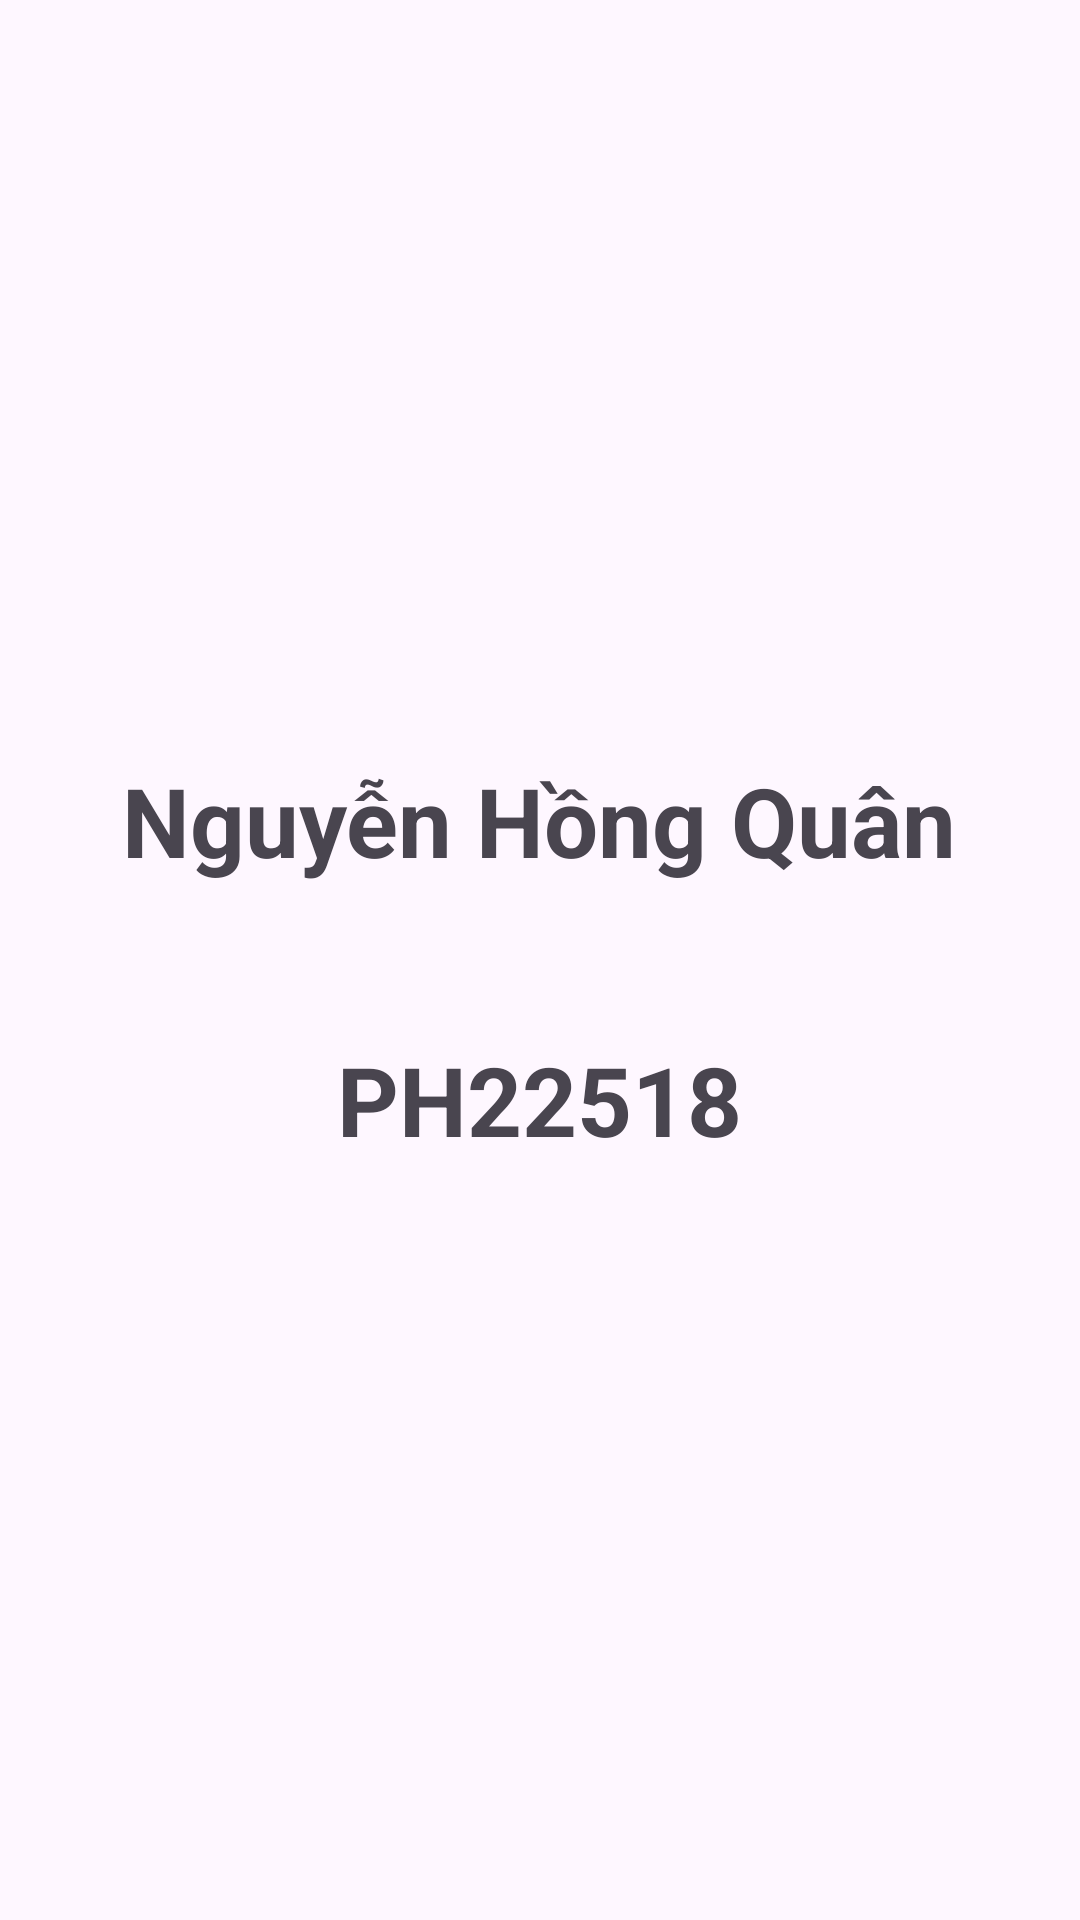

Reconstruct the res/layout file that produces this screen, plus the resources it refers to.
<!-- AndroidManifest.xml: application theme Theme.ThiThu -->
<!-- res/layout/activity_splash_screen.xml -->
<?xml version="1.0" encoding="utf-8"?>
<LinearLayout xmlns:android="http://schemas.android.com/apk/res/android"
    xmlns:app="http://schemas.android.com/apk/res-auto"
    xmlns:tools="http://schemas.android.com/tools"
    android:layout_width="match_parent"
    android:layout_height="match_parent"
    android:orientation="vertical"

    android:gravity="center"
    tools:context=".SplashScreen">

    <TextView
        android:textStyle="bold"
        android:textSize="32sp"
        android:layout_width="wrap_content"
        android:layout_height="wrap_content"
        android:text="Nguyễn Hồng Quân"/>
    <TextView
        android:textStyle="bold"
        android:layout_marginTop="50dp"
        android:textSize="32sp"
        android:layout_width="wrap_content"
        android:layout_height="wrap_content"
        android:text="PH22518"/>


</LinearLayout>
<!-- resources referenced by this layout -->
<resources>
  <style name="Theme.ThiThu" parent="Base.Theme.ThiThu" />
  <style name="Base.Theme.ThiThu" parent="Theme.Material3.DayNight.NoActionBar">
          
          
      </style>
</resources>
